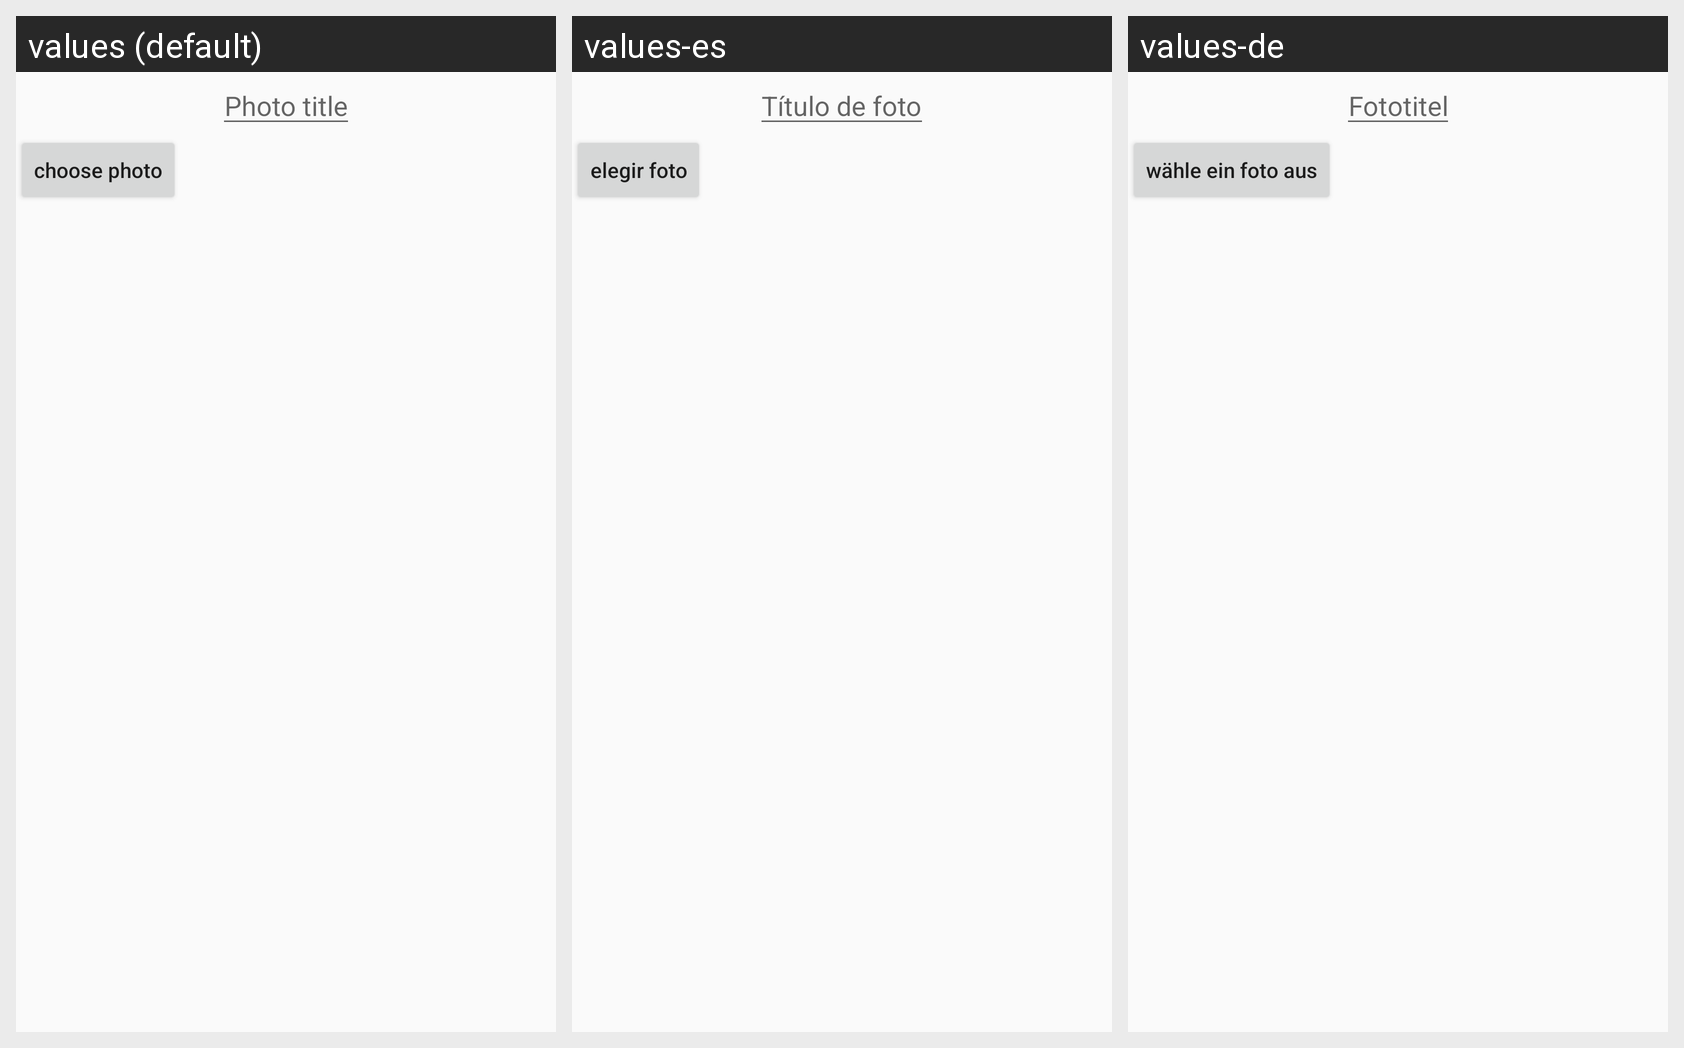

Locale-by-locale string values for the Android screen shown in this grid:
Android screen res/layout/upload_dialog_layout.xml rendered under 3 locales, left to right: values (default), values-es, values-de. Device: Nexus 5 (rendered at 1080×1920; each locale shown at half size, 540×960, under a caption strip naming it); theme AppTheme.
Other locales in the repository, not shown: values-en, values-hy, values-ru.
Strings drawn on this screen, with the default value and each locale's value (text and hints the layout hard-codes, and strings that could not be matched under every locale, appear in the picture but are not listed):

photo_title
  values: Photo title
  values-es: Título de foto
  values-de: Fototitel

choose_photo
  values: choose photo
  values-es: elegir foto
  values-de: wähle ein foto aus
